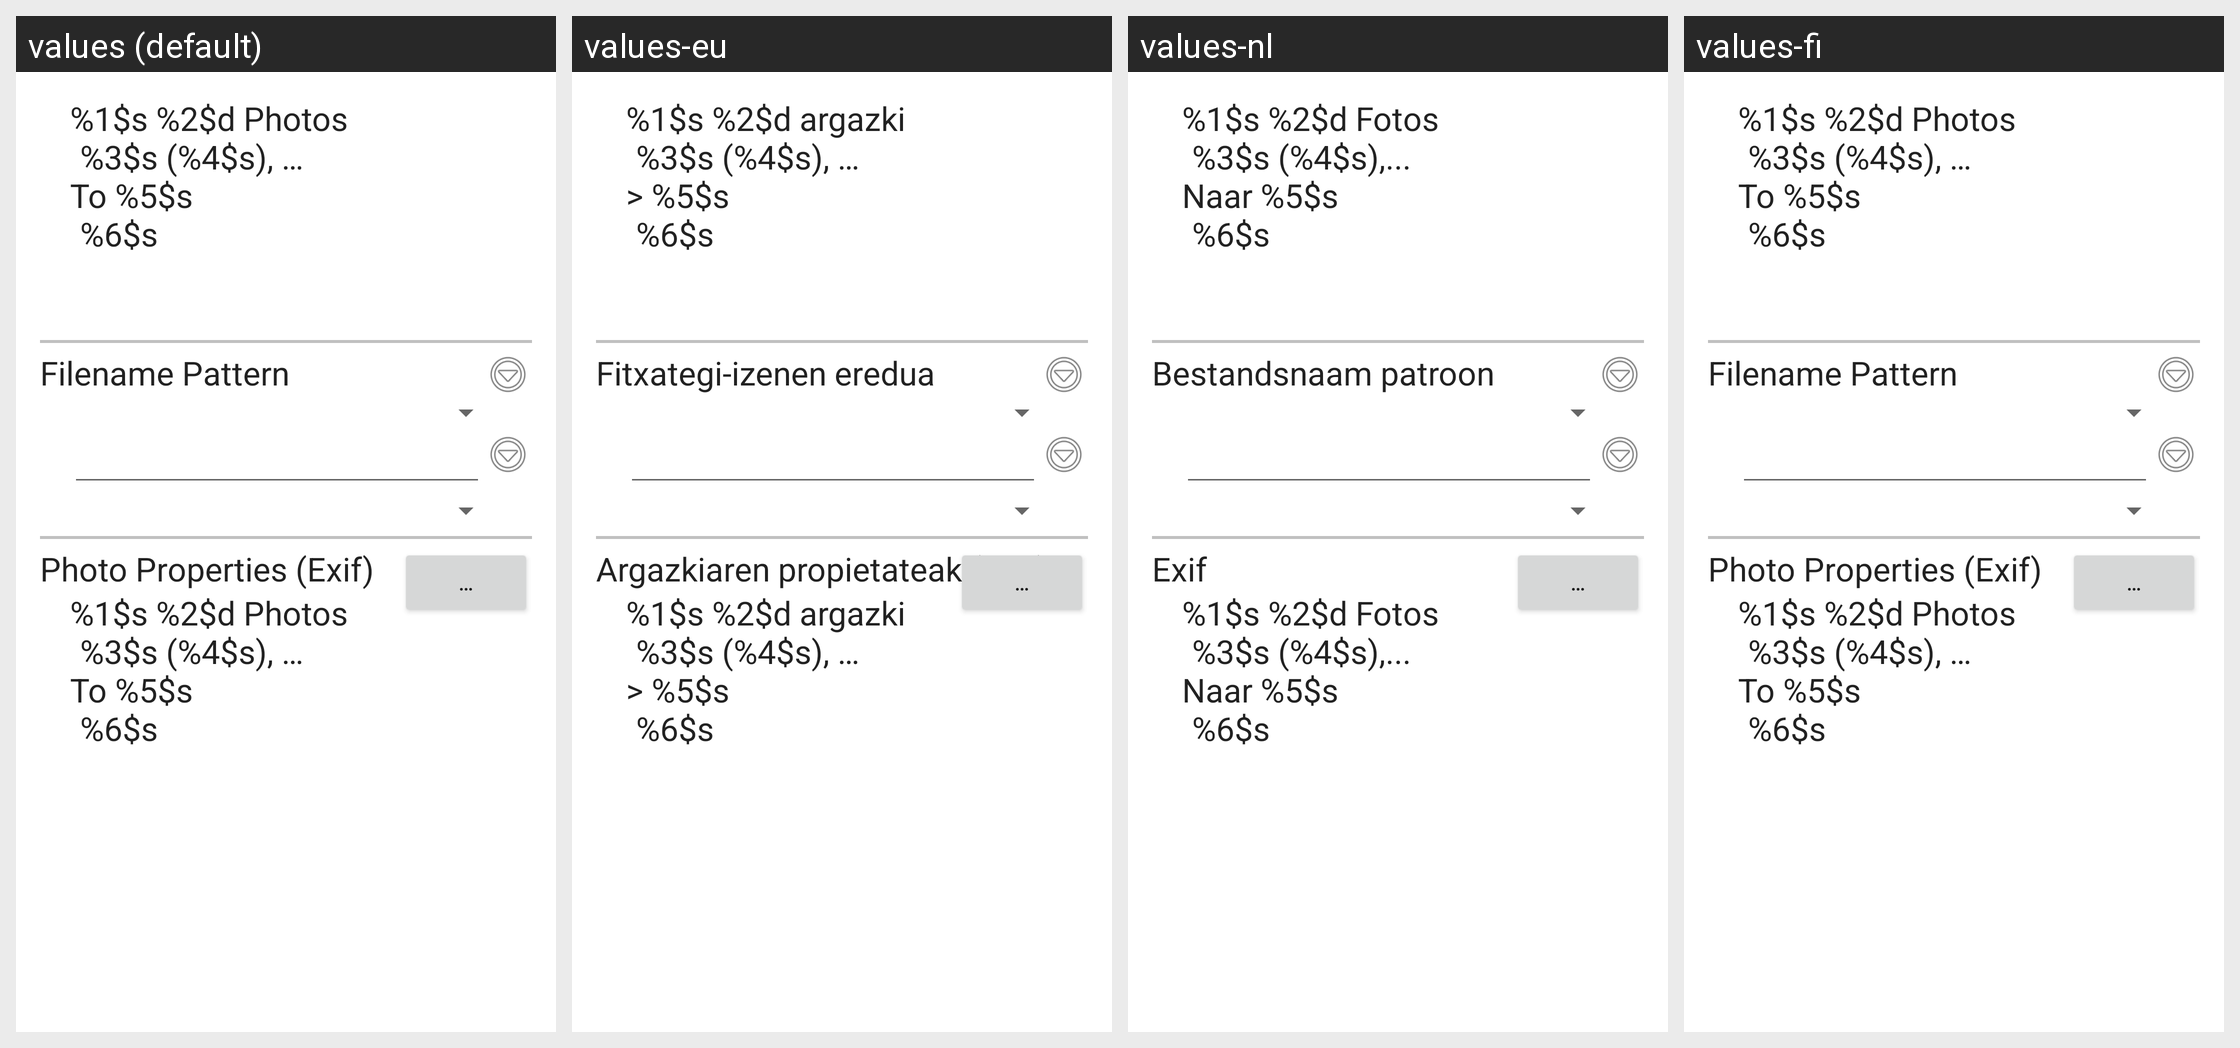

Strings drawn on this Android screen and how each of the app's shown locales translates them:
Android screen res/layout/activity_photo_workflow_edit_dbg.xml rendered under 4 locales, left to right: values (default), values-eu, values-nl, values-fi. Device: Nexus 5 (rendered at 1080×1920; each locale shown at half size, 540×960, under a caption strip naming it); theme AppTheme.
Other locales in the repository, not shown: values-ar, values-da, values-de, values-es, values-fr, values-hi, values-in, values-it, values-ja, values-pl, values-pt-rBR, values-ro, values-ru, values-tr, values-uk, values-zh-rCN, values-zh-rTW, values-zz.
Strings drawn on this screen, with the default value and each locale's value (text and hints the layout hard-codes, and strings that could not be matched under every locale, appear in the picture but are not listed):

preview_message_format
  values: %1$s %2$d Photos
      	%3$s (%4$s), …
      To %5$s
      	%6$s
  values-eu: %1$s %2$d argazki
      	%3$s (%4$s), …
      > %5$s
      	%6$s
  values-nl: %1$s %2$d Fotos
      	%3$s (%4$s),... 
      Naar %5$s
      	%6$s
  values-fi: %1$s %2$d Photos
      	%3$s (%4$s), …
      To %5$s
      	%6$s

lbl_file_name_pattern
  values: Filename Pattern
  values-eu: Fitxategi-izenen eredua
  values-nl: Bestandsnaam patroon
  values-fi: Filename Pattern

lbl_exif
  values: Photo Properties (Exif)
  values-eu: Argazkiaren propietateak (Exif)
  values-nl: Exif
  values-fi: Photo Properties (Exif)

btn_popup
  values: …
  values-eu: …  [not translated; the default value is used]
  values-nl: …  [not translated; the default value is used]
  values-fi: …  [not translated; the default value is used]
